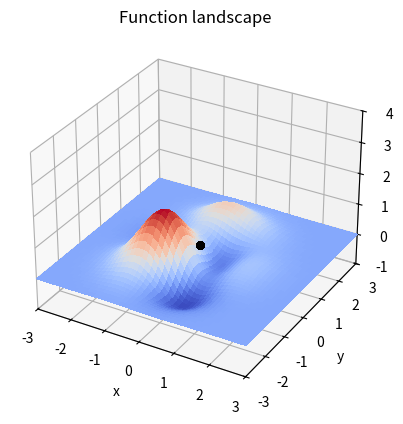
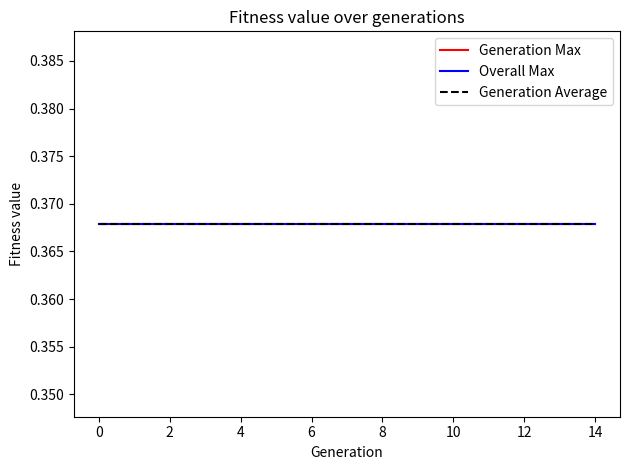

Generate these figures, in order, with matplotlib:
# Copyright (c) 2018, Simon Brodeur
# All rights reserved.
#
# Redistribution and use in source and binary forms, with or without modification,
# are permitted provided that the following conditions are met:
#
#  - Redistributions of source code must retain the above copyright notice,
#    this list of conditions and the following disclaimer.
#  - Redistributions in binary form must reproduce the above copyright notice,
#    this list of conditions and the following disclaimer in the documentation
#    and/or other materials provided with the distribution.
#  - Neither the name of the copyright holder nor the names of its contributors
#    may be used to endorse or promote products derived from this software
#    without specific prior written permission.
#
# THIS SOFTWARE IS PROVIDED BY THE COPYRIGHT HOLDERS AND CONTRIBUTORS "AS IS" AND
# ANY EXPRESS OR IMPLIED WARRANTIES, INCLUDING, BUT NOT LIMITED TO, THE IMPLIED
# WARRANTIES OF MERCHANTABILITY AND FITNESS FOR A PARTICULAR PURPOSE ARE DISCLAIMED.
# IN NO EVENT SHALL THE COPYRIGHT HOLDER OR CONTRIBUTORS BE LIABLE FOR ANY DIRECT,
# INDIRECT, INCIDENTAL, SPECIAL, EXEMPLARY, OR CONSEQUENTIAL DAMAGES (INCLUDING, BUT
# NOT LIMITED TO, PROCUREMENT OF SUBSTITUTE GOODS OR SERVICES LOSS OF USE, DATA,
# OR PROFITS OR BUSINESS INTERRUPTION) HOWEVER CAUSED AND ON ANY THEORY OF LIABILITY,
# WHETHER IN CONTRACT, STRICT LIABILITY, OR TORT (INCLUDING NEGLIGENCE OR OTHERWISE)
# ARISING IN ANY WAY OUT OF THE USE OF THIS SOFTWARE, EVEN IF ADVISED OF THE
# POSSIBILITY OF SUCH DAMAGE.

# [redacted]
# [redacted]

import numpy as np
import matplotlib.pyplot as plt

from mpl_toolkits.mplot3d import Axes3D

########################
# Define helper functions here
########################


# usage: FITNESS = evaluateFitness(X, Y)
#
# Evaluate the 2-dimensional 'peak' function
#
# Input:
# - X, the x coordinate
# - Y, the y coordinate
#
# Output:
# - FITNESS, the value of the 'peak' function at coordinates (X,Y)
#
def evaluateFitness(x, y):
    # The 2-dimensional function to optimize
    fitness = (1 - x)**2 * np.exp(-x**2 - (y + 1)**2) - \
        (x - x**3 - y**5) * np.exp(-x**2 - y**2)
    return fitness


# usage: POPULATION = initializePopulation(NUMPARAMS, POPSIZE, NBITS)
#
# Initialize the population as a matrix, where each individual is a binary string.
#
# Input:
# - NUMPARAMS, the number of parameters to optimize.
# - POPSIZE, the population size.
# - NBITS, the number of bits per indivual used for encoding.
#
# Output:
# - POPULATION, a binary matrix whose rows correspond to encoded individuals.
#
def initializePopulation(numparams, popsize, nbits=8):
    # Parameters should be in the interval [0,1], so
    # initialize values randomly in the interval [0,1]

    # TODO: initialize the population
    population = np.zeros((popsize, numparams * nbits))
    return population


# usage: BVALUES = encodeIndividual(CVALUES, NBITS)
#
# Encode an individual from a vector of continuous values to a binary string.
#
# Input:
# - CVALUES, a vector of continuous values representing the parameters.
# - NBITS, the number of bits per indivual used for encoding.
#
# Output:
# - BVALUES, a binary vector encoding the individual.
#
def encodeIndividual(cvalues, nbits):
    numparams = len(cvalues)

    # TODO: encode individuals into binary vectors
    bvalues = np.zeros((numparams * nbits,))
    return bvalues


# usage: CVALUES = decodeIndividual(BVALUES, NUMPARAMS)
#
# Decode an individual from a binary string to a vector of continuous values.
#
# Input:
# - BVALUES, a binary vector encoding the individual.
# - NUMPARAMS, the number of parameters for an individual.
#
# Output:
# - CVALUES, a vector of continuous values representing the parameters.
#
def decodeIndividual(ind, numparams, minValue, maxValue):
    # TODO: decode individuals from binary vectors
    cvalues = np.zeros((numparams,))
    return cvalues

# usage: PAIRS = doSelection(POPULATION, FITNESS, NUMPAIRS)
#
# Select pairs of individuals from the population.
#
# Input:
# - POPULATION, the binary matrix representing the population. Each row is an individual.
# - FITNESS, a vector of fitness values for the population.
# - NUMPAIRS, the number of pairs of individual to generate.
#
# Output:
# - PAIRS, a cell array with a matrix [IND1 IND2] for each pair.
#


def doSelection(population, fitness, numPairs):

    # TODO: select pairs of individual in the population
    pairs = []
    for _ in range(numPairs):
        idx1 = np.random.randint(0, len(population))
        idx2 = np.random.randint(0, len(population))
        pairs.append((population[idx1], population[idx2]))

    return pairs


# usage: [NIND1,NIND2] = doCrossover(IND1, IND2, CROSSOVERPROB, CUTPOINTMOD)
#
# Perform a crossover operation between two individuals, with a given probability
# and constraint on the cutting point.
#
# Input:
# - IND1, a binary vector encoding the first individual.
# - IND2, a binary vector encoding the second individual.
# - CROSSOVERPROB, the crossover probability.
# - CUTPOINTMOD, a modulo-constraint on the cutting point. For example, to only allow cutting
#   every 4 bits, set value to 4.
#
# Output:
# - NIND1, a binary vector encoding the first new individual.
# - NIND2, a binary vector encoding the second new individual.
#
def doCrossover(ind1, ind2, crossoverProb, cutPointMod=1):
    # TODO: Perform a crossover between two individuals
    nind1 = ind1
    nind2 = ind2
    return nind1, nind2


# usage: [NPOPULATION] = doMutation(POPULATION, MUTATIONPROB)
#
# Perform a mutation operation over the entire population.
#
# Input:
# - POPULATION, the binary matrix representing the population. Each row is an individual.
# - MUTATIONPROB, the mutation probability.
#
# Output:
# - NPOPULATION, the new population.
#
def doMutation(population, mutationProb):
    # TODO: Apply mutation to the population
    npopulation = population
    return npopulation


# usage: [BVALUE] = ufloat2bin(CVALUE, NBITS)
#
# Convert floating point values into a binary vector
#
# Input:
# - CVALUE, a scalar or vector of continuous values representing the parameters.
#   The values must be a real non-negative float in the interval [0,1]!
# - NBITS, the number of bits used for encoding.
#
# Output:
# - BVALUE, the binary representation of the continuous value. If CVALUES was a vector,
#   the output is a matrix whose rows correspond to the elements of CVALUES.
#
def ufloat2bin(cvalue, nbits):
    if nbits > 64:
        raise Exception('Maximum number of bits limited to 64')
    ivalue = np.round(cvalue * (2**nbits - 1)).astype(np.uint64)
    bvalue = np.zeros((len(cvalue), nbits))

    # Overflow
    bvalue[ivalue > 2**nbits - 1] = np.ones((nbits,))

    # Underflow
    bvalue[ivalue < 0] = np.zeros((nbits,))

    bitmask = (2**np.arange(nbits)).astype(np.uint64)
    bvalue[np.logical_and(ivalue >= 0, ivalue <= 2**nbits - 1)] = (np.bitwise_and(np.tile(ivalue[:, np.newaxis], (1, nbits)), np.tile(bitmask[np.newaxis, :], (len(cvalue), 1))) != 0)
    return bvalue


# usage: [CVALUE] = bin2ufloat(BVALUE, NBITS)
#
# Convert a binary vector into floating point values
#
# Input:
# - BVALUE, the binary representation of the continuous values. Can be a single vector or a matrix whose
#   rows represent independent encoded values.
#   The values must be a real non-negative float in the interval [0,1]!
# - NBITS, the number of bits used for encoding.
#
# Output:
# - CVALUE, a scalar or vector of continuous values representing the parameters.
#   the output is a matrix whose rows correspond to the elements of CVALUES.
#
def bin2ufloat(bvalue, nbits):
    if nbits > 64:
        raise Exception('Maximum number of bits limited to 64')
    ivalue = np.sum(bvalue * (2**np.arange(nbits)[np.newaxis, :]), axis=-1)
    cvalue = ivalue / (2**nbits - 1)
    return cvalue


########################
# Define code logic here
########################


def main():

    # Fix random number generator seed for reproducible results
    np.random.seed(0)

    # Set to False to disable realtime plotting of landscape and population.
    # This is much faster!
    SHOW_LANDSCAPE = True

    # The parameters for encoding the population
    numparams = 2

    # TODO : adjust population size and encoding precision
    popsize = 40
    nbits = 16
    population = initializePopulation(numparams, popsize, nbits)

    if SHOW_LANDSCAPE:
        # Plot function to optimize
        fig = plt.figure()
        ax = fig.add_subplot(111, projection='3d')
        ax.set_title('Function landscape')
        xymin = -3.0
        xymax = 3.0
        x, y = np.meshgrid(np.linspace(xymin, xymax, 100),
                           np.linspace(xymin, xymax, 100))
        z = evaluateFitness(x, y)

        ax.plot_surface(x, y, z, cmap=plt.get_cmap('coolwarm'),
                        linewidth=0, antialiased=False)

        e = np.zeros((popsize,))
        sp, = ax.plot(e, e, e, markersize=10, color='k', marker='.', linewidth=0, zorder=10)

        ax.set_xlim(-3, 3)
        ax.set_ylim(-3, 3)
        ax.set_zlim(-1, 4)
        ax.set_xlabel('x')
        ax.set_ylabel('y')
        ax.set_zlabel('z')

    # TODO : Adjust optimization meta-parameters
    numGenerations = 15
    mutationProb = 0.01
    crossoverProb = 0.8
    bestIndividual = []
    bestIndividualFitness = -1e10
    maxFitnessRecord = np.zeros((numGenerations,))
    overallMaxFitnessRecord = np.zeros((numGenerations,))
    avgMaxFitnessRecord = np.zeros((numGenerations,))

    for i in range(numGenerations):
        if SHOW_LANDSCAPE:
            # Plot landscape
            x, y, z = [], [], []
            for p in range(popsize):
                cvalues = decodeIndividual(population[p], numparams, xymin, xymax)
                fitness = evaluateFitness(cvalues[0], cvalues[1])
                x.append(cvalues[0])
                y.append(cvalues[1])
                z.append(fitness)

            sp.set_data(x, y)
            sp.set_3d_properties(z)
            fig.canvas.draw()
            plt.pause(0.02)

        # Evaluate fitness function for all individuals in the population
        fitness = np.zeros((popsize,))
        for p in range(popsize):
            # Convert population to float values
            cvalues = decodeIndividual(population[p, :], numparams, xymin, xymax)

            # Calculate fitness
            fitness[p] = evaluateFitness(cvalues[0], cvalues[1])

        # Save best individual across all generations
        bestFitness = np.max(fitness)
        if bestFitness > bestIndividualFitness:
            bestIndividual = population[fitness == np.max(fitness)][0]
            bestIndividualFitness = bestFitness

        # Record progress information
        maxFitnessRecord[i] = np.max(fitness)
        overallMaxFitnessRecord[i] = bestIndividualFitness
        avgMaxFitnessRecord[i] = np.mean(fitness)

        # Display progress information
        print('Generation no.%d: best fitness is %f, average is %f' %
              (i, maxFitnessRecord[i], avgMaxFitnessRecord[i]))
        print('Overall best fitness is %f' % bestIndividualFitness)

        newPopulation = []
        numPairs = int(popsize / 2)
        pairs = doSelection(population, fitness, numPairs)
        for ind1, ind2 in pairs:
            # Perform a cross-over and place individuals in the new population
            nind1, nind2 = doCrossover(ind1, ind2, crossoverProb, cutPointMod=nbits)
            newPopulation.extend([nind1, nind2])
        newPopulation = np.array(newPopulation)

        # Apply mutation to all individuals in the population
        newPopulation = doMutation(newPopulation, mutationProb)

        # Replace current population with the new one
        population = newPopulation

    # Display best individual
    print('#########################')
    print('Best individual (decoded values):')
    print(decodeIndividual(bestIndividual, numparams, xymin, xymax))
    print('#########################')

    # Display plot of fitness over generations
    fig = plt.figure()
    n = np.arange(numGenerations)
    ax = fig.add_subplot(111)
    ax.plot(n, maxFitnessRecord, '-r', label='Generation Max')
    ax.plot(n, overallMaxFitnessRecord, '-b', label='Overall Max')
    ax.plot(n, avgMaxFitnessRecord, '--k', label='Generation Average')
    ax.set_title('Fitness value over generations')
    ax.set_xlabel('Generation')
    ax.set_ylabel('Fitness value')
    ax.legend()
    fig.tight_layout()

    plt.show()


if __name__ == "__main__":
    main()
